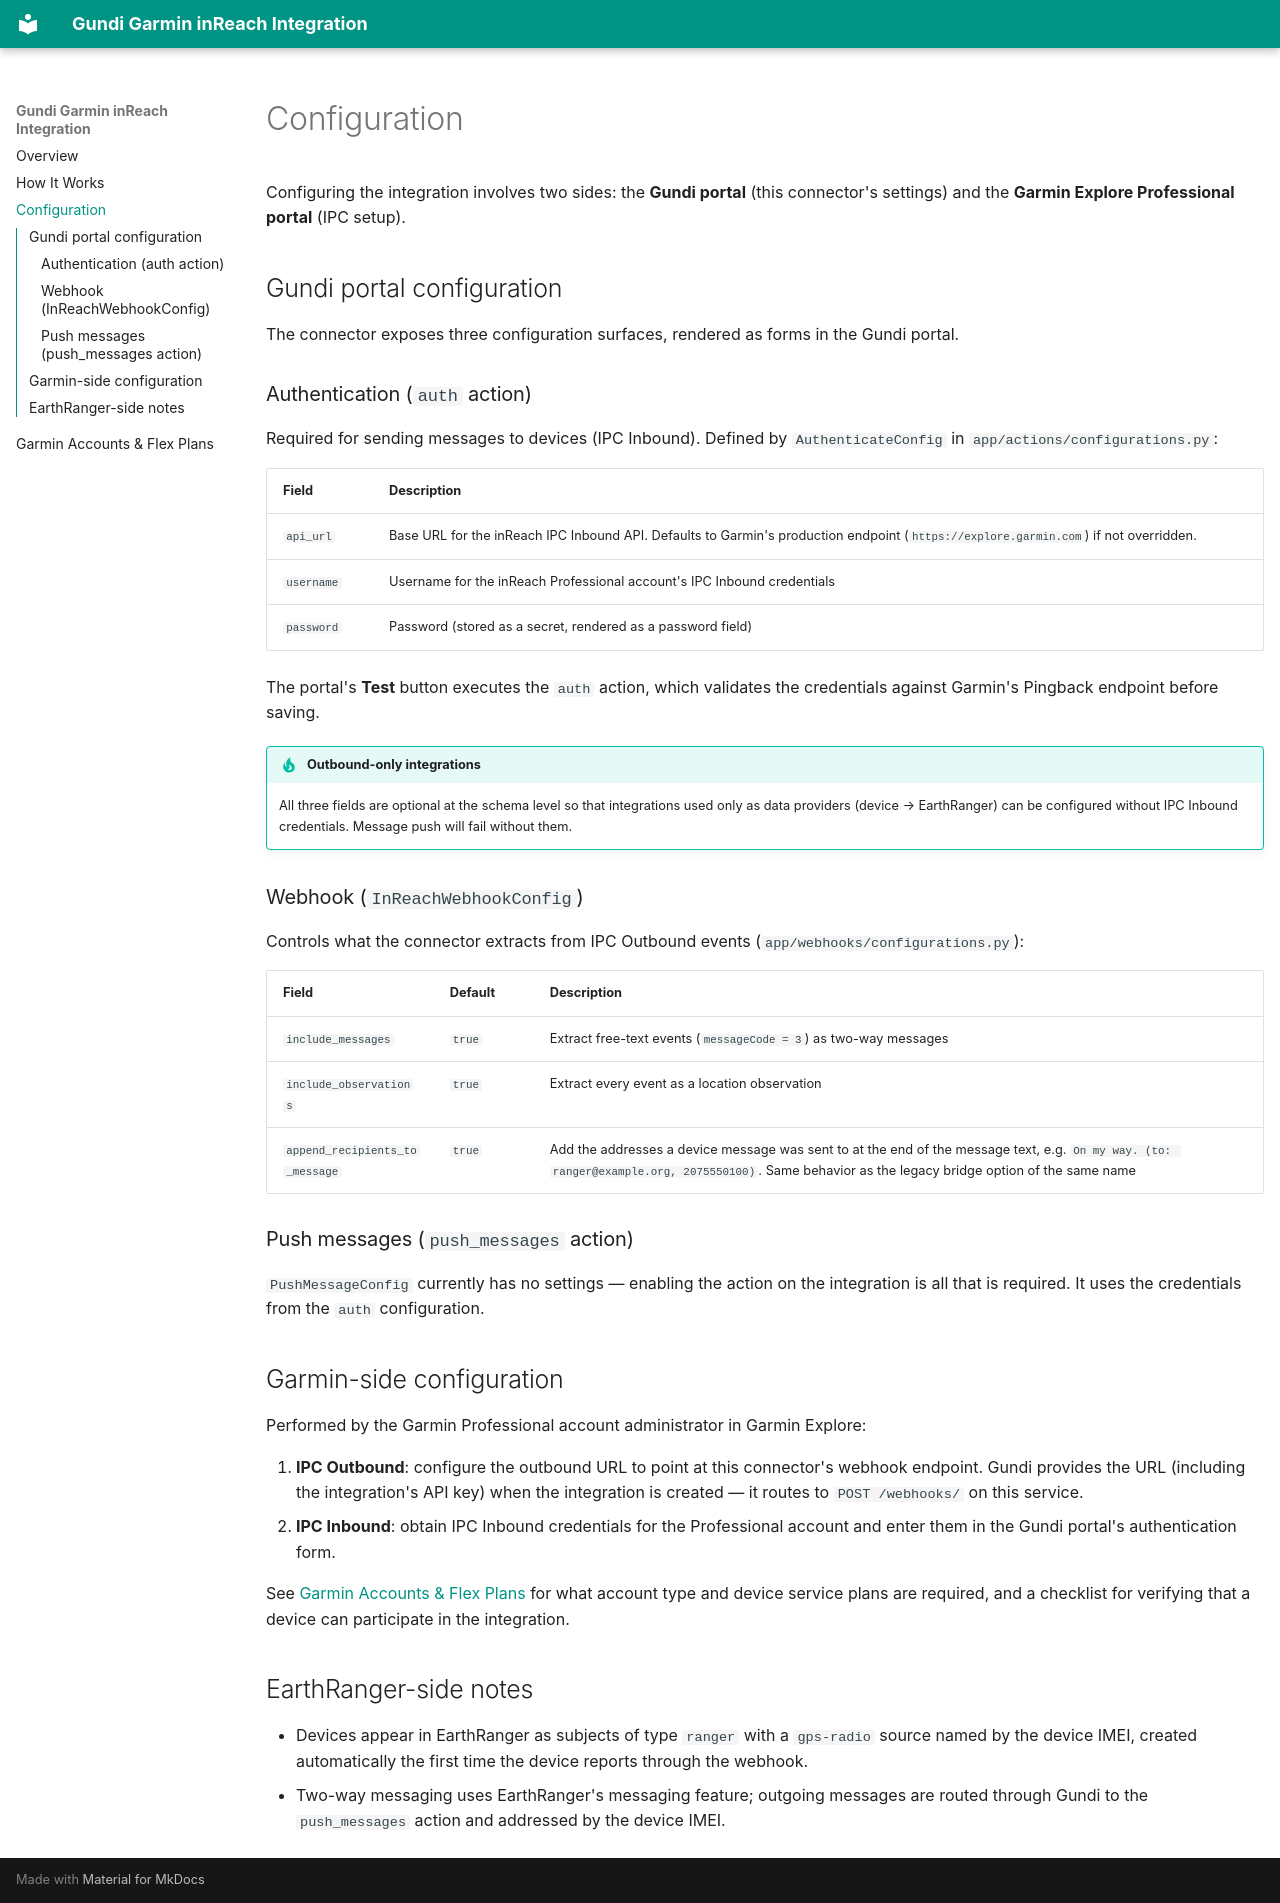

repository: PADAS/gundi-integration-inreach · page: configuration/index.html · generator: mkdocs

# Configuration

Configuring the integration involves two sides: the **Gundi portal** (this connector's settings) and the **Garmin Explore Professional portal** (IPC setup).

## Gundi portal configuration

The connector exposes three configuration surfaces, rendered as forms in the Gundi portal.

### Authentication (`auth` action)

Required for sending messages to devices (IPC Inbound). Defined by `AuthenticateConfig` in `app/actions/configurations.py`:

| Field | Description |
|-------|-------------|
| `api_url` | Base URL for the inReach IPC Inbound API. Defaults to Garmin's production endpoint (`https://explore.garmin.com`) if not overridden. |
| `username` | Username for the inReach Professional account's IPC Inbound credentials |
| `password` | Password (stored as a secret, rendered as a password field) |

The portal's **Test** button executes the `auth` action, which validates the credentials against Garmin's Pingback endpoint before saving.

!!! tip "Outbound-only integrations"
    All three fields are optional at the schema level so that integrations used only as data providers (device → EarthRanger) can be configured without IPC Inbound credentials. Message push will fail without them.

### Webhook (`InReachWebhookConfig`)

Controls what the connector extracts from IPC Outbound events (`app/webhooks/configurations.py`):

| Field | Default | Description |
|-------|---------|-------------|
| `include_messages` | `true` | Extract free-text events (`messageCode = 3`) as two-way messages |
| `include_observations` | `true` | Extract every event as a location observation |
| `append_recipients_to_message` | `true` | Add the addresses a device message was sent to at the end of the message text, e.g. `On my way. (to: ranger@example.org, 2075550100)`. Same behavior as the legacy bridge option of the same name |

### Push messages (`push_messages` action)

`PushMessageConfig` currently has no settings — enabling the action on the integration is all that is required. It uses the credentials from the `auth` configuration.

## Garmin-side configuration

Performed by the Garmin Professional account administrator in Garmin Explore:

1. **IPC Outbound**: configure the outbound URL to point at this connector's webhook endpoint. Gundi provides the URL (including the integration's API key) when the integration is created — it routes to `POST /webhooks/` on this service.
2. **IPC Inbound**: obtain IPC Inbound credentials for the Professional account and enter them in the Gundi portal's authentication form.

See [Garmin Accounts & Flex Plans](garmin-accounts.md) for what account type and device service plans are required, and a checklist for verifying that a device can participate in the integration.

## EarthRanger-side notes

- Devices appear in EarthRanger as subjects of type `ranger` with a `gps-radio` source named by the device IMEI, created automatically the first time the device reports through the webhook.
- Two-way messaging uses EarthRanger's messaging feature; outgoing messages are routed through Gundi to the `push_messages` action and addressed by the device IMEI.
